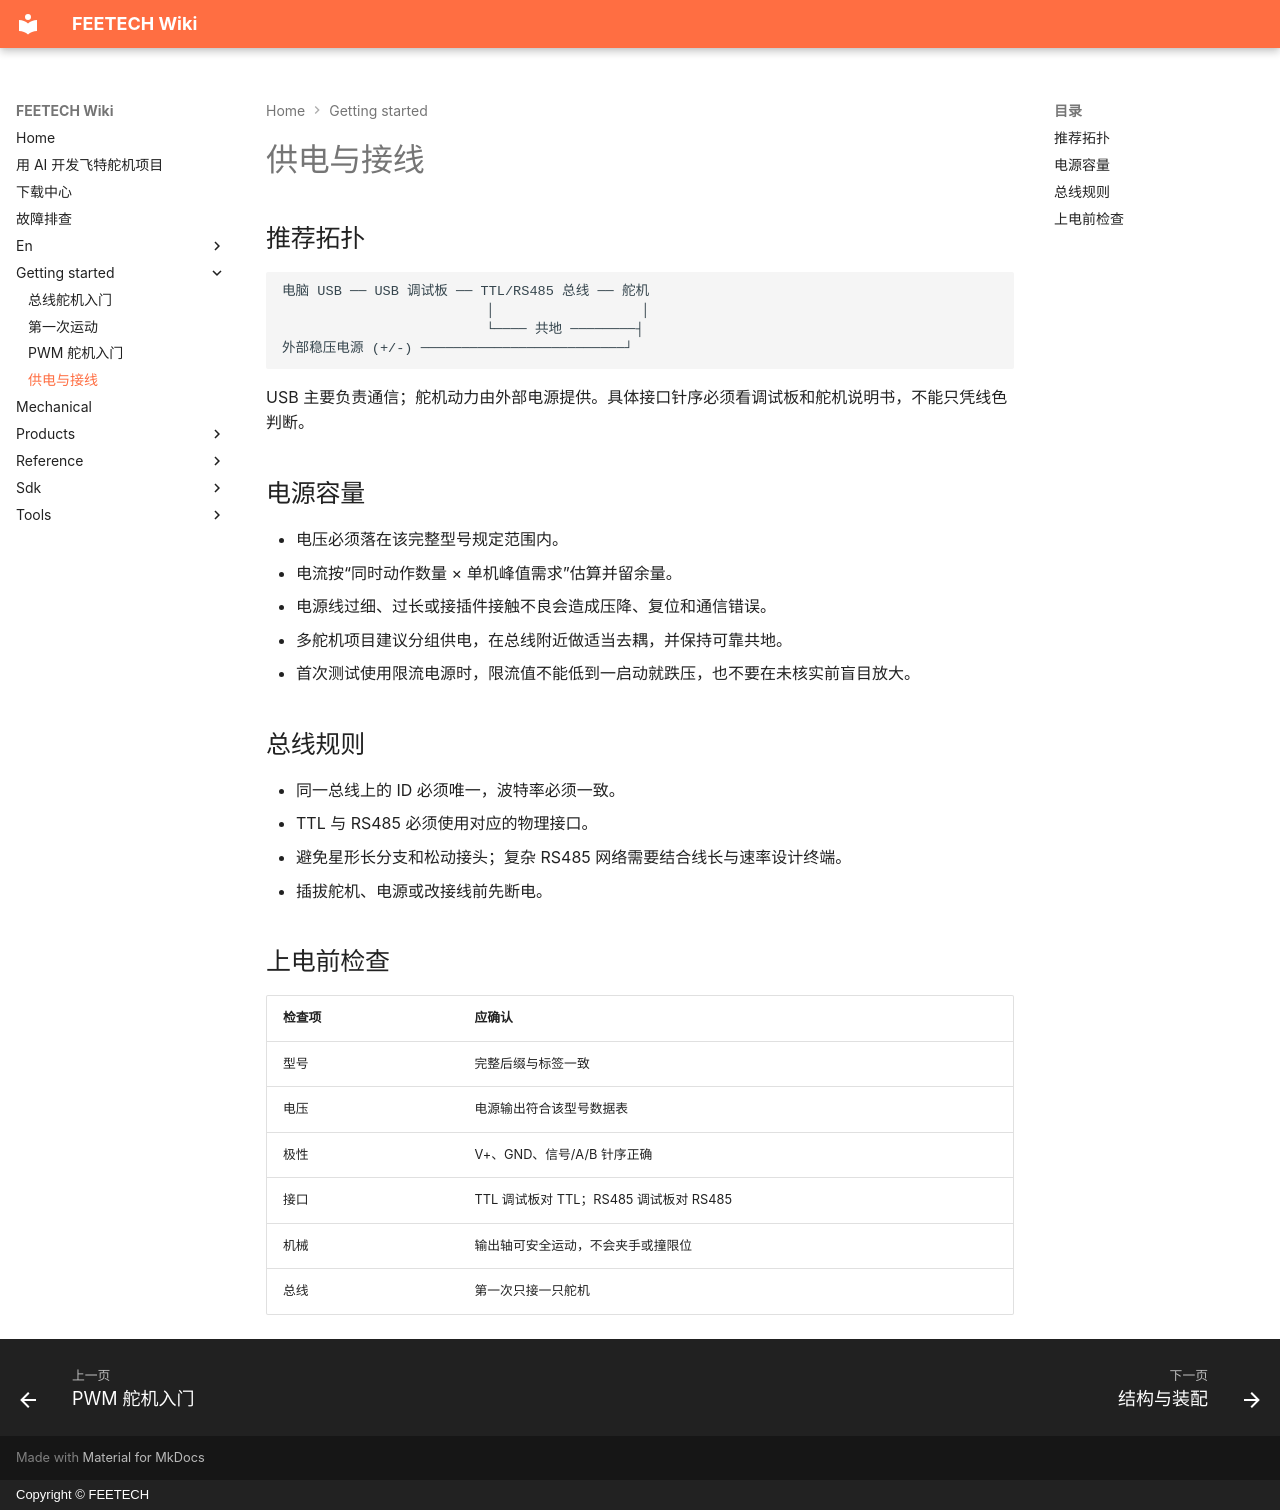

repository: ftservo/ftservo-wiki · page: getting-started/wiring/index.html · generator: mkdocs · copyright: Copyright © FEETECH

# 供电与接线

## 推荐拓扑

```text
电脑 USB ── USB 调试板 ── TTL/RS485 总线 ── 舵机
                         │                  │
                         └──── 共地 ────────┤
外部稳压电源 (+/-) ─────────────────────────┘
```

USB 主要负责通信；舵机动力由外部电源提供。具体接口针序必须看调试板和舵机说明书，不能只凭线色判断。

## 电源容量

- 电压必须落在该完整型号规定范围内。
- 电流按“同时动作数量 × 单机峰值需求”估算并留余量。
- 电源线过细、过长或接插件接触不良会造成压降、复位和通信错误。
- 多舵机项目建议分组供电，在总线附近做适当去耦，并保持可靠共地。
- 首次测试使用限流电源时，限流值不能低到一启动就跌压，也不要在未核实前盲目放大。

## 总线规则

- 同一总线上的 ID 必须唯一，波特率必须一致。
- TTL 与 RS485 必须使用对应的物理接口。
- 避免星形长分支和松动接头；复杂 RS485 网络需要结合线长与速率设计终端。
- 插拔舵机、电源或改接线前先断电。

## 上电前检查

| 检查项 | 应确认 |
| --- | --- |
| 型号 | 完整后缀与标签一致 |
| 电压 | 电源输出符合该型号数据表 |
| 极性 | V+、GND、信号/A/B 针序正确 |
| 接口 | TTL 调试板对 TTL；RS485 调试板对 RS485 |
| 机械 | 输出轴可安全运动，不会夹手或撞限位 |
| 总线 | 第一次只接一只舵机 |
